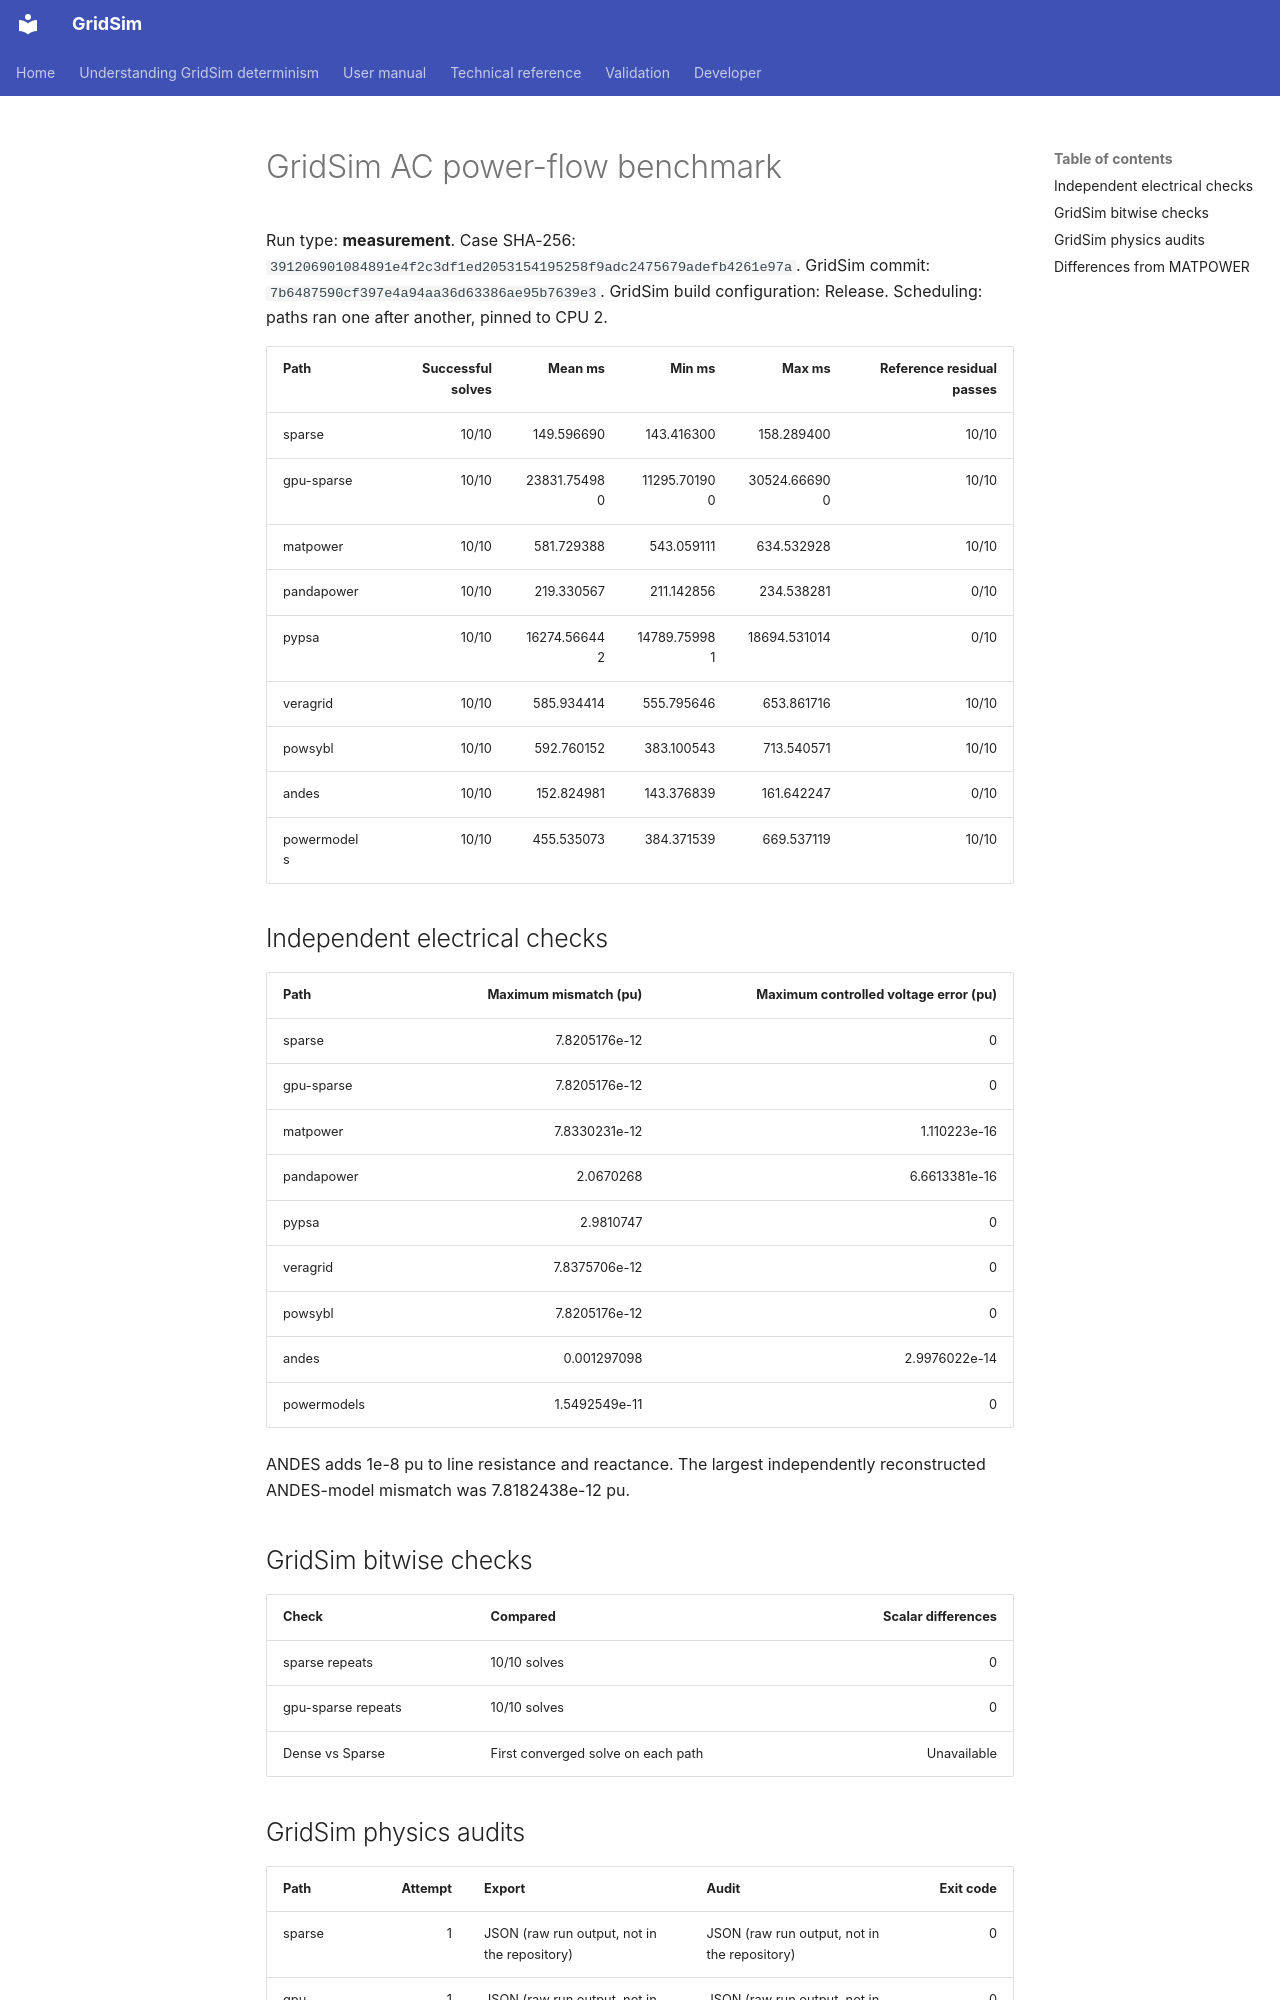

repository: MarkS0485/GridSim · page: developer/benchmarks/rc4-2.1.073/cases/large/pglib_opf_case5658_epigrids/index.html · generator: mkdocs

# GridSim AC power-flow benchmark

Run type: **measurement**.
Case SHA-256: `391206901084891e4f2c3df1ed2053154195258f9adc2475679adefb4261e97a`.
GridSim commit: `7b6487590cf397e4a94aa36d63386ae95b7639e3`.
GridSim build configuration: Release.
Scheduling: paths ran one after another, pinned to CPU 2.

| Path | Successful solves | Mean ms | Min ms | Max ms | Reference residual passes |
| --- | ---: | ---: | ---: | ---: | ---: |
| sparse | 10/10 | 149.596690 | 143.416300 | 158.289400 | 10/10 |
| gpu-sparse | 10/10 | 23831.754980 | 11295.701900 | 30524.666900 | 10/10 |
| matpower | 10/10 | 581.729388 | 543.059111 | 634.532928 | 10/10 |
| pandapower | 10/10 | 219.330567 | 211.142856 | 234.538281 | 0/10 |
| pypsa | 10/10 | 16274.566442 | 14789.759981 | 18694.531014 | 0/10 |
| veragrid | 10/10 | 585.934414 | 555.795646 | 653.861716 | 10/10 |
| powsybl | 10/10 | 592.760152 | 383.100543 | 713.540571 | 10/10 |
| andes | 10/10 | 152.824981 | 143.376839 | 161.642247 | 0/10 |
| powermodels | 10/10 | 455.535073 | 384.371539 | 669.537119 | 10/10 |

## Independent electrical checks

| Path | Maximum mismatch (pu) | Maximum controlled voltage error (pu) |
| --- | ---: | ---: |
| sparse | 7.8205176e-12 | 0 |
| gpu-sparse | 7.8205176e-12 | 0 |
| matpower | 7.8330231e-12 | 1.110223e-16 |
| pandapower | 2.0670268 | 6.6613381e-16 |
| pypsa | 2.9810747 | 0 |
| veragrid | 7.8375706e-12 | 0 |
| powsybl | 7.8205176e-12 | 0 |
| andes | 0.001297098 | 2.9976022e-14 |
| powermodels | 1.5492549e-11 | 0 |

ANDES adds 1e-8 pu to line resistance and reactance.
The largest independently reconstructed ANDES-model mismatch was 7.8182438e-12 pu.

## GridSim bitwise checks

| Check | Compared | Scalar differences |
| --- | --- | ---: |
| sparse repeats | 10/10 solves | 0 |
| gpu-sparse repeats | 10/10 solves | 0 |
| Dense vs Sparse | First converged solve on each path | Unavailable |
